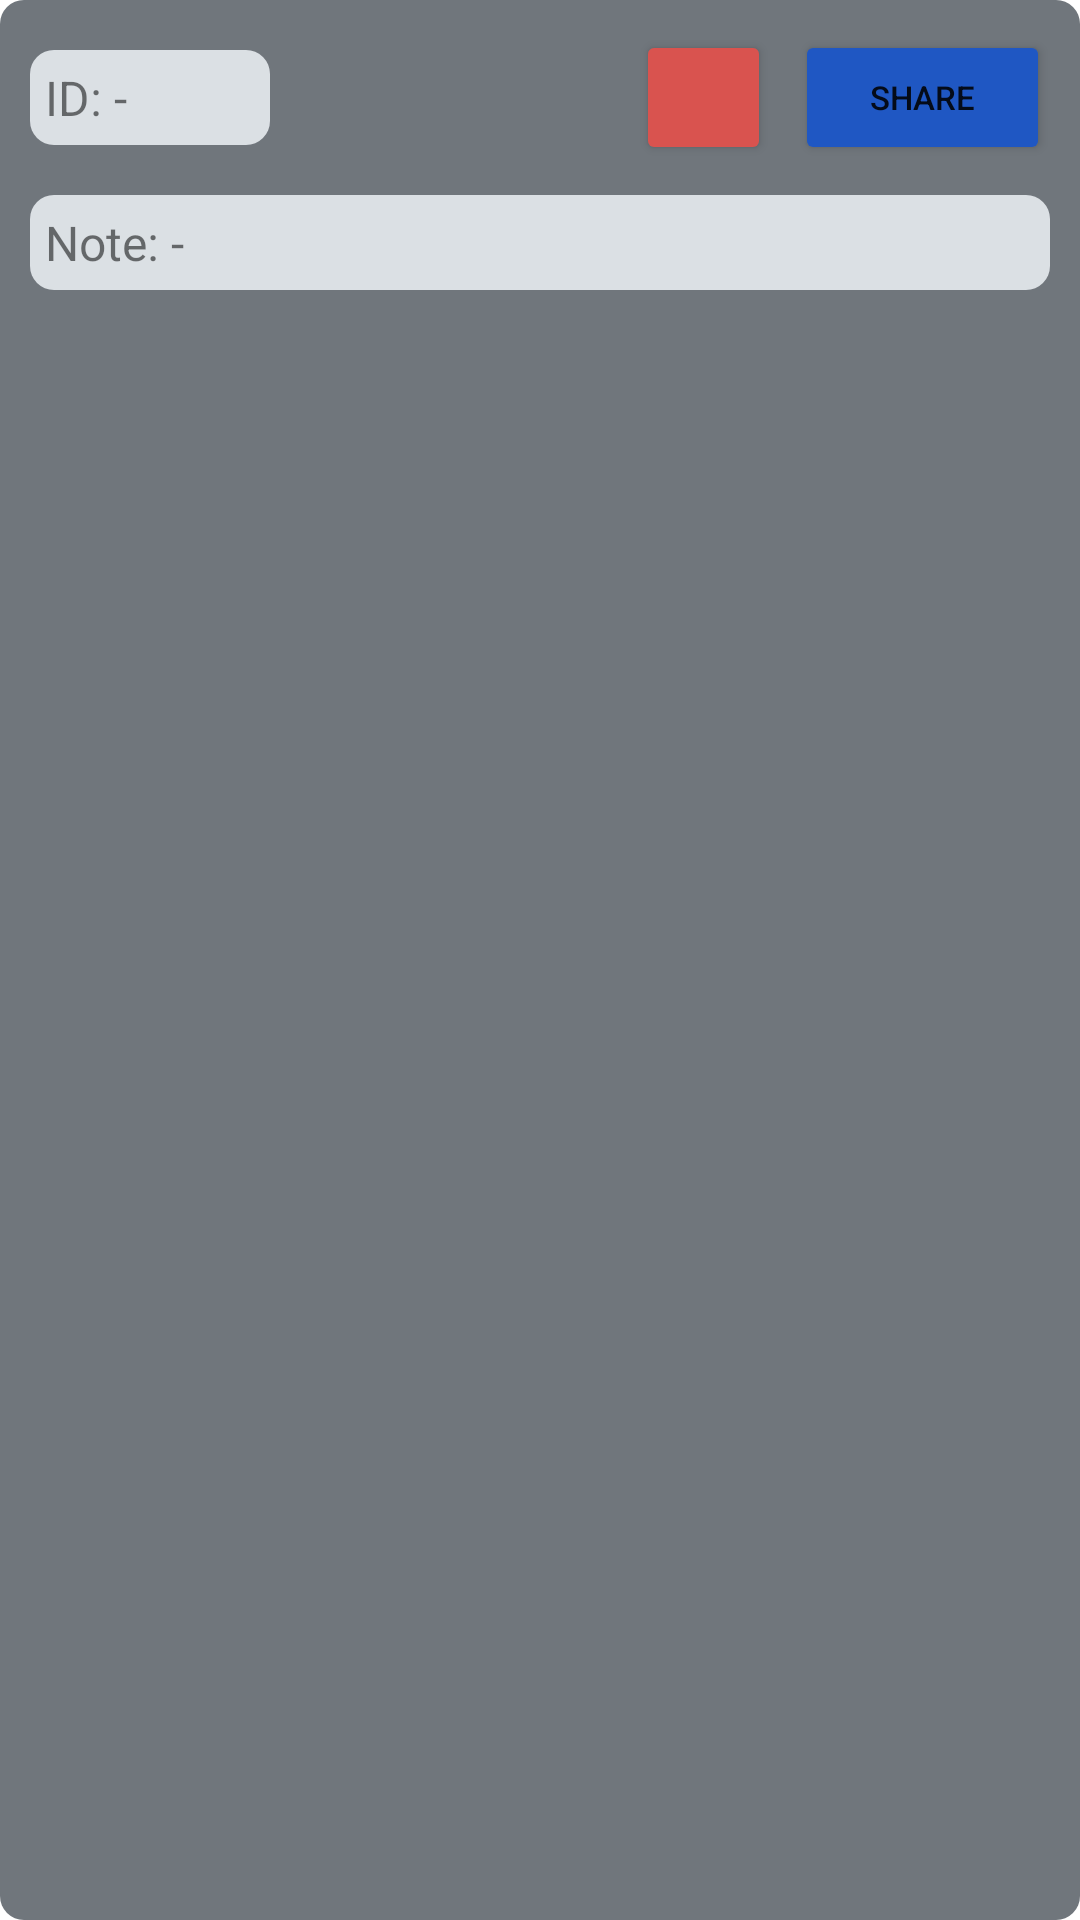

Android layout source for this screen:
<!-- AndroidManifest.xml: application theme Theme.StudentScheduler -->
<!-- res/layout/note_viewer.xml -->
<?xml version="1.0" encoding="utf-8"?>

<RelativeLayout xmlns:android="http://schemas.android.com/apk/res/android"
    xmlns:app="http://schemas.android.com/apk/res-auto"
    android:id="@+id/note_view"
    android:layout_width="match_parent"
    android:layout_height="wrap_content"
    android:layout_margin="5dp"
    android:background="@drawable/rounded_8"
    android:backgroundTint="#70767C">

    <LinearLayout
        android:layout_width="match_parent"
        android:layout_height="wrap_content"
        android:layout_margin="10dp"
        android:orientation="vertical">

        <LinearLayout
            android:layout_width="match_parent"
            android:layout_height="wrap_content"
            android:layout_marginBottom="10dp"
            android:gravity="center_vertical"
            android:orientation="horizontal">

            <LinearLayout
                android:layout_width="80dp"
                android:layout_height="wrap_content"
                android:layout_marginEnd="10dp"
                android:background="@drawable/rounded_8"
                android:backgroundTint="#DBE0E4"
                android:orientation="horizontal"
                android:padding="5dp">

                <TextView
                    android:layout_width="wrap_content"
                    android:layout_height="wrap_content"
                    android:text="ID: " />

                <TextView
                    android:id="@+id/tv_id"
                    android:layout_width="wrap_content"
                    android:layout_height="wrap_content"
                    android:text="-" />
            </LinearLayout>

            <View
                android:layout_width="0dp"
                android:layout_height="0dp"
                android:layout_weight="1" />

            <Button
                android:id="@+id/btn_delete"
                android:layout_width="45dp"
                android:layout_height="45dp"
                android:layout_marginEnd="8dp"
                app:backgroundTint="@color/deep_red"
                app:cornerRadius="10dp"
                app:icon="@drawable/delete_24"
                app:iconGravity="textStart"
                app:iconPadding="0dp"
                app:tint="@color/white" />

            <Button
                android:id="@+id/btn_share"
                android:layout_width="85dp"
                android:layout_height="45dp"
                android:text="Share"
                android:textSize="11sp"
                app:backgroundTint="@color/blue_primary"
                app:cornerRadius="10dp" />
        </LinearLayout>

        <LinearLayout
            android:layout_width="match_parent"
            android:layout_height="wrap_content"
            android:layout_weight="1"
            android:background="@drawable/rounded_8"
            android:backgroundTint="#DBE0E4"
            android:orientation="horizontal"
            android:padding="5dp">

            <TextView
                android:layout_width="wrap_content"
                android:layout_height="wrap_content"
                android:text="Note: " />

            <TextView
                android:id="@+id/tv_note"
                android:layout_width="wrap_content"
                android:layout_height="wrap_content"
                android:text="-" />
        </LinearLayout>
    </LinearLayout>
</RelativeLayout>
<!-- resources referenced by this layout -->
<resources>
  <color name="blue_primary">#1f57c3</color>
  <color name="deep_red">#d9534f</color>
  <color name="white">#FFFFFFFF</color>
  <!-- drawable rounded_8 (drawable) -->
  <?xml version="1.0" encoding="utf-8"?>
  
  <selector xmlns:android="http://schemas.android.com/apk/res/android">
      <item android:state_pressed="true">
          <shape android:shape="rectangle">
              <solid android:color="#B8423E" />
              <corners android:radius="8dp" />
          </shape>
      </item>
      <item>
          <shape android:shape="rectangle">
              <solid android:color="@color/deep_red" />
              <corners android:radius="8dp" />
          </shape>
      </item>
  </selector>
  <style name="Theme.StudentScheduler" parent="Theme.MaterialComponents.DayNight.DarkActionBar">
          
          <item name="colorPrimary">@color/blue_primary</item>
          <item name="colorPrimaryVariant">@color/blue_primary_dark</item>
          <item name="colorOnPrimary">@color/white</item>
          
          <item name="colorSecondary">@color/teal_200</item>
          <item name="colorSecondaryVariant">@color/teal_700</item>
          <item name="colorOnSecondary">@color/black</item>
          
          <item name="android:statusBarColor">?attr/colorPrimaryVariant</item>
          
          <item name="android:textSize">16sp</item>
      </style>
  <color name="blue_primary_dark">#174CB1</color>
  <color name="teal_200">#FF03DAC5</color>
  <color name="teal_700">#FF018786</color>
  <color name="black">#FF000000</color>
</resources>
